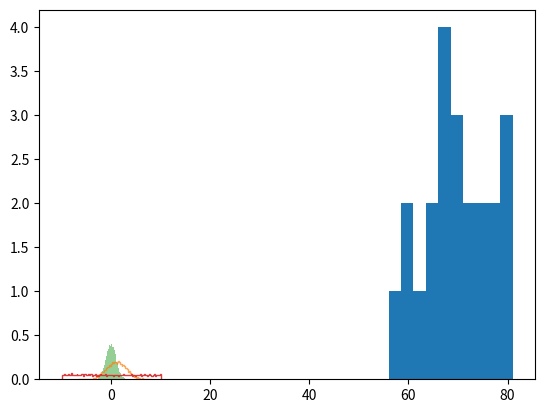

This figure's Python source:
# Ex28.py
import matplotlib.pyplot as plt
import numpy as np

"""
Matplotlib 히스토그램 그리기
히스토그램 (Histogram)은 도수분포표를 그래프로 나타낸 것으로서, 
가로축은 계급, 세로축은 도수 (횟수나 개수 등)를 나타냅니다.
계급은 보통 변수의 구간이며 서로 겹치지 않습니다.
matplotlib.pyplot 모듈의 hist() 함수를 이용해서 간단한 히스토그램을 그려 보겠습니다.

weight는 몸무게 값을 나타내는 리스트입니다.
hist() 함수에 리스트의 형태로 값들을 직접 입력해주면 됩니다.
"""
weight = [68, 81, 64, 56, 78, 74, 61, 77, 66, 68, 59, 71, 80, 59, 67, 81, 69, 73, 69, 74, 70, 65]
plt.hist(weight)
plt.show()
"""
여러 개의 히스토그램 그리기
Numpy의 np.random.randn(), np.random.standard_normal(), np.random.rand() 함수를 이용해서 
임의의 값들을 만들었습니다.
어레이 a는 표준편차 2.0, 평균 1.0을 갖는 정규분포, 
어레이 b는 표준정규분포를 따릅니다.
어레이 c는 -10.0에서 10.0 사이의 균일한 분포를 갖는 5000개의 임의의 값입니다.
세 개의 분포를 동시에 그래프에 나타냅니다.
bins는 몇 개의 영역으로 쪼갤지를 설정합니다.
density=True로 설정해주면, 밀도함수가 되어서 막대의 아래 면적이 1이 됩니다.
alpha는 투명도를 의미합니다. 0.0에서 1.0 사이의 값을 갖습니다.
histtype을 ‘step’으로 설정하면 막대 내부가 비어있고, ‘stepfilled’로 설정하면 막대 내부가 채워집니다.
"""
a = 2.0 * np.random.randn(10000) + 1.0
b = np.random.standard_normal(10000)
c = 20.0 * np.random.rand(5000) - 10.0

plt.hist(a, bins=100, density=True, alpha=0.7, histtype='step')
plt.hist(b, bins=50, density=True, alpha=0.5, histtype='stepfilled')
plt.hist(c, bins=100, density=True, alpha=0.9, histtype='step')
plt.show()